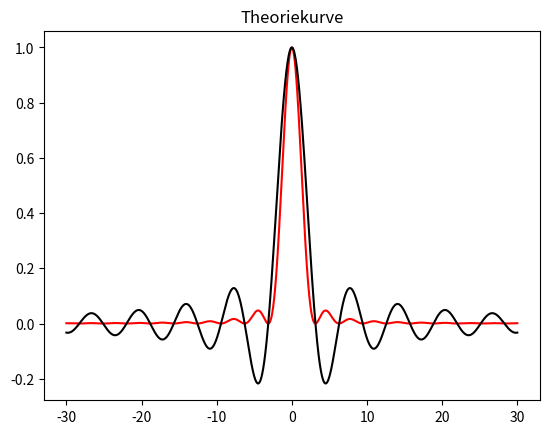

Here is the Python script that generated this plot: (Note: this script raises an exception after producing the figure.)
import numpy as np
import matplotlib.pyplot as plt

x = np.arange(-30, 30, .001)
x += 10**-50

plt.plot(x, (np.sin(x) / x) ** 2, 'r-')
plt.plot(x, (np.sin(x) / x), 'k-')
plt.title('Theoriekurve')
plt.grid(b = True, which = "major")
plt.xlabel('x [mm]')
plt.ylabel('B, I [normiert auf 1]')

plt.savefig('theorie_1')
plt.show()